8-way image classification set "bloodmnist" from GitHub (BhavaniSankarRS/emperical-analysis); label vocabulary: basophil, eosinophil, erythroblast, immature granulocytes(myelocytes, metamyelocytes and promyelocytes), lymphocyte, monocyte, neutrophil, platelet.

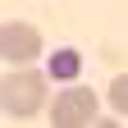
Label: platelet

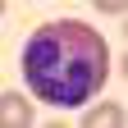
Label: eosinophil

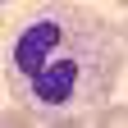
Label: neutrophil

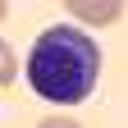
Label: erythroblast

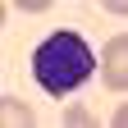
Label: basophil

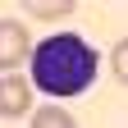
Label: lymphocyte
